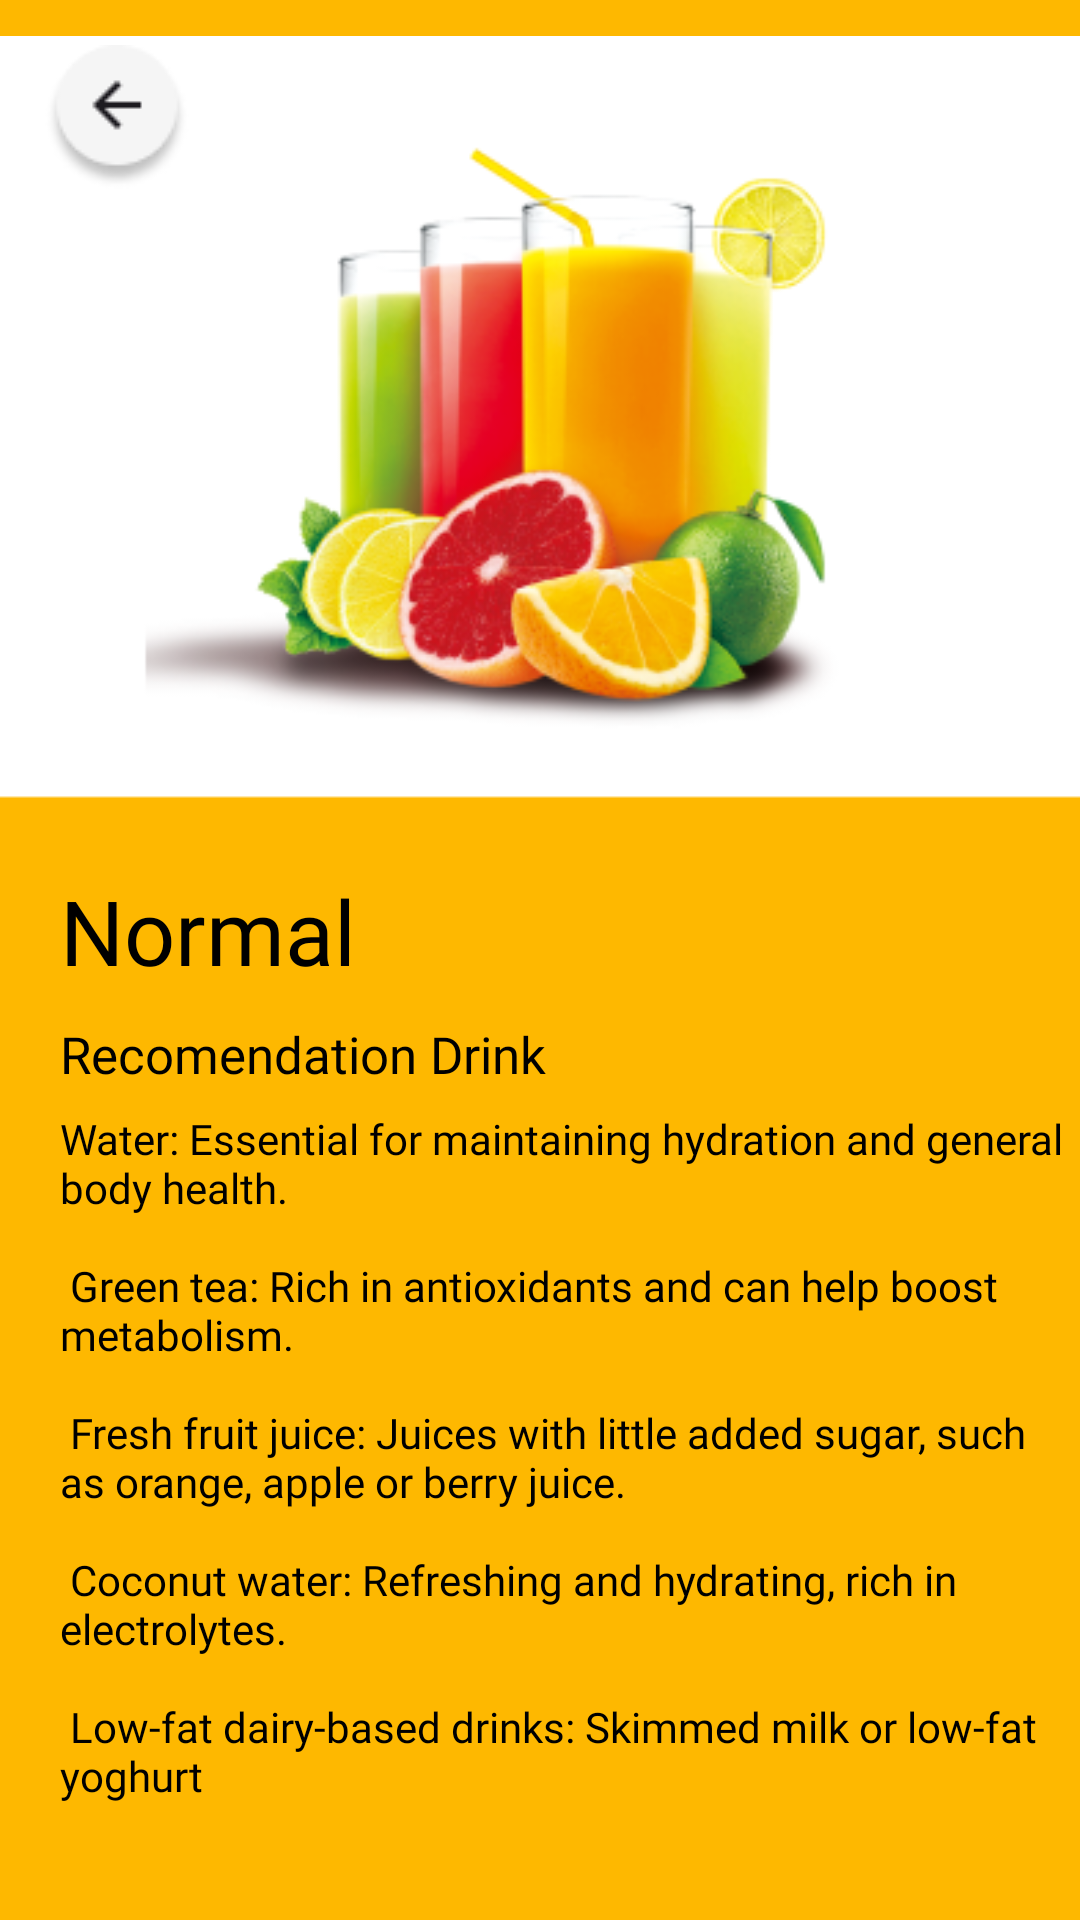

Produce the Android XML layout that renders to this screen, including the resource entries it uses.
<!-- AndroidManifest.xml: application theme Theme.OBYE -->
<!-- res/layout/activity_rec_drink_normal.xml -->
<?xml version="1.0" encoding="utf-8"?>
<RelativeLayout
    xmlns:android="http://schemas.android.com/apk/res/android"
    xmlns:tools="http://schemas.android.com/tools"
    android:layout_width="@dimen/layout_width"
    android:layout_height="@dimen/layout_height"
    tools:context=".Stories.StoriesCrystalActivity"
    android:background="@color/bgrec">

    <ImageView
        android:id="@+id/recdrinknm"
        android:layout_width="wrap_content"
        android:layout_height="wrap_content"
        android:maxWidth="40dp"
        android:maxHeight="40dp"
        android:src="@drawable/recdrink"
        tools:context=".recommendation.TRecDrinkNormal" />

    <ImageView
        android:id="@+id/backrecdrinknm"
        android:layout_width="wrap_content"
        android:layout_height="wrap_content"
        android:layout_marginTop="15dp"
        android:layout_marginStart="15dp"
        android:maxWidth="40dp"
        android:maxHeight="40dp"
        android:src="@drawable/ic_back" />

    <TextView
        android:id="@+id/titledrinknmText"
        android:layout_width="383dp"
        android:layout_height="65dp"
        android:layout_marginStart="20dp"
        android:layout_marginTop="290dp"
        android:fontFamily="@font/plus_jakarta_sans_bold"
        android:text="@string/normal"
        android:textColor="@color/black"
        android:textSize="30sp" />

    <TextView
        android:id="@+id/recdrinknmText"
        android:layout_width="wrap_content"
        android:layout_height="wrap_content"
        android:layout_marginStart="20dp"
        android:layout_marginTop="340dp"
        android:fontFamily="@font/plus_jakarta_sans_bold"
        android:text="@string/recdrinktext"
        android:textColor="@color/black"
        android:textSize="17sp" />

    <TextView
        android:id="@+id/drinknmdescText"
        android:layout_width="354dp"
        android:layout_height="458dp"
        android:layout_marginStart="20dp"
        android:layout_marginTop="370dp"
        android:fontFamily="@font/plus_jakarta_sans_bold"
        android:text="@string/descdrinknm"
        android:textColor="@color/black"
        android:textSize="14sp" />

</RelativeLayout>
<!-- resources referenced by this layout -->
<resources>
  <color name="bgrec">#FEB800</color>
  <color name="black">#FF000000</color>
  <dimen name="layout_height">852dp</dimen>
  <dimen name="layout_width">393dp</dimen>
  <!-- drawable ic_back: png bitmap (drawable, 2091 bytes) -->
  <!-- drawable recdrink: png bitmap (drawable, 64509 bytes) -->
  <string name="descdrinknm">Water: Essential for maintaining hydration and general body health. \n\n Green tea: Rich in antioxidants and can help boost metabolism. \n\n Fresh fruit juice: Juices with little added sugar, such as orange, apple or berry juice. \n\n Coconut water: Refreshing and hydrating, rich in electrolytes. \n\n Low-fat dairy-based drinks: Skimmed milk or low-fat yoghurt</string>
  <string name="normal">Normal</string>
  <string name="recdrinktext">Recomendation Drink</string>
  <style name="Theme.OBYE" parent="Base.Theme.OBYE" />
  <style name="Base.Theme.OBYE" parent="Theme.Material3.DayNight.NoActionBar">
          
          
      </style>
</resources>
